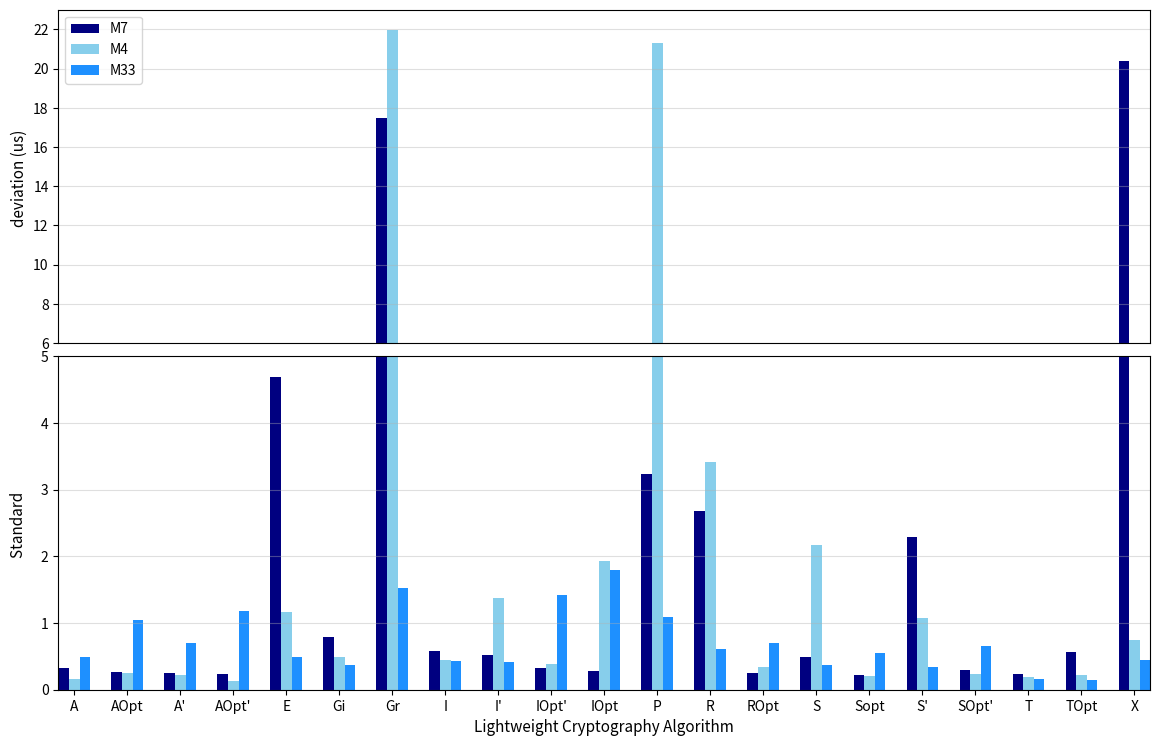

Write the Python code that produced this figure.
import pandas as pd
import matplotlib.pyplot as plt
from matplotlib import gridspec
import matplotlib.ticker as plticker
import numpy as np
from scipy.stats import norm

AUT = ["A", "AOpt", "A'", "AOpt'", "E", "Gi", "Gr", "I", "I'", "IOpt'", "IOpt", "P", "R", "ROpt", "S", "Sopt", "S'", "SOpt'", "T", "TOpt", "X"]
#   m4
err_m4 = [1.55076E-07, 2.44767E-07, 2.19307E-07, 1.28573E-07, 1.16644E-06, 4.93839E-07, 2.19592E-05, 4.47819E-07, 1.37603E-06, 3.79664E-07, 1.93046E-06, 2.13041E-05, 3.40861E-06, 3.47202E-07, 2.16707E-06, 2.03314E-07, 1.0802E-06, 2.32094E-07, 1.85892E-07, 2.22459E-07, 7.52943E-07]
#   m7
err_m7 =[3.32E-07, 2.69E-07, 2.51574E-07, 2.39981E-07, 4.69697E-06, 7.83495E-07, 1.74896E-05, 5.77895E-07, 5.17668E-07, 3.20594E-07, 2.869E-07, 3.23213E-06, 2.68074E-06, 2.53223E-07, 4.90214E-07, 2.13562E-07, 2.28353E-06, 2.95599E-07, 2.3572E-07, 5.60613E-07, 2.03665E-05]
#   m33
err_m33 = [4.97E-07, 1.05E-06, 6.93794E-07, 1.17653E-06, 4.85609E-07, 3.71292E-07, 1.52333E-06, 4.24686E-07, 4.19905E-07, 1.4136E-06, 1.7931E-06, 1.089E-06, 6.07518E-07, 7.05684E-07, 3.64442E-07, 5.50702E-07, 3.48241E-07, 6.61442E-07, 1.6014E-07, 1.45665E-07, 4.42545E-07]

# # m7
r_e= [1.60E-07, 2.78E-07, 1.86E-07, 2.39E-07, 2.16E-07, 2.29E-07, 2.76E-07, 2.47E-07, 3.57E-07, 2.38E-07, 2.03E-07, 3.52E-07, 6.28E-07, 2.94E-07, 2.91E-07, 3.36E-07, 3.15E-07, 2.51E-07, 1.10E-06, 3.31E-07, 2.90E-07, 4.52E-07, 5.58E-06, 2.29E-06, 1.39E-07, 2.69E-07, 1.95E-07, 3.74E-07, 3.20E-07, 7.50E-07, 2.51E-07, 2.66E-07, 2.22E-07, 2.30E-07, 3.73E-07, 3.99E-07, 3.37E-05, 2.35E-05, 5.77E-07, 6.21E-07, 5.62E-07, 4.07E-07, 6.68E-07, 1.10E-06, 1.06E-06, 8.17E-07, 1.63E-06, 5.10E-06, 2.87E-06, 3.75E-06, 8.78E-06, 7.62E-06, 3.47E-05, 3.71E-06, 3.61E-06, 2.08E-06, 7.13E-06, 0.000007]
t = [0.006027, 0.006310, 0.006596, 0.009246, 0.009259, 0.009347, 0.009358, 0.009461, 0.009555, 0.010851, 0.018149, 0.024098, 0.027713, 0.030064, 0.030173, 0.034040, 0.034455, 0.034984, 0.035253, 0.035408, 0.035690, 0.037278, 0.037372, 0.038198, 0.043962, 0.046757, 0.047831, 0.048245, 0.050356, 0.051799, 0.053589, 0.054998, 0.056030, 0.057863, 0.097341, 0.120019, 0.121474, 0.121845, 0.169662, 0.192122, 0.208715, 0.235284, 0.241133, 0.346400, 0.560318, 0.688880, 1.021306, 1.551468, 4.662707, 5.153526, 6.011897, 6.425501, 7.245181, 8.087112, 10.294661, 10.724458, 11.457243, 11.45724342]
# # r_e = [0.010849755, 0.010850593, 0.01085044, 0.010850486, 0.010850449, 0.010850648, 0.010850486, 0.010850759, 0.010850454, 0.010850588, 0.010850412, 0.010850584, 0.010850518, 0.010850356, 0.010851013, 0.010850764, 0.01085044, 0.010850704, 0.010850537, 0.010850949]

# # normalise
min_val = np.min(t)
max_val = np.max(t)
t_n = (t - min_val) / (max_val - min_val)

# # # m4
r_e4= [1.29355E-07, 2.06132E-07, 2.58187E-07, 8.87778E-07, 2.90829E-06, 1.76136E-07, 2.48665E-07, 2.5291E-07, 2.53174E-06, 1.28472E-07, 9.45631E-08, 2.25766E-07, 1.52395E-07, 1.83645E-07, 1.8382E-06, 8.30891E-07, 2.29128E-07, 1.89052E-07, 9.87531E-08, 2.31399E-07, 3.67783E-07, 3.19631E-07, 1.18975E-07, 4.85071E-07, 2.62121E-07, 1.61706E-07, 3.5691E-07, 4.67221E-07, 2.84483E-07, 9.73769E-07, 9.05182E-07, 7.25015E-07, 3.87261E-07, 5.04775E-07, 3.41825E-07, 3.53842E-07, 3.18158E-07, 7.07241E-07, 7.72032E-07, 3.74618E-07, 2.52093E-06, 4.74488E-06, 4.82821E-06, 3.64105E-07, 5.61131E-07, 5.16768E-07, 3.94951E-06, 1.17539E-06, 5.8823E-05, 4.33236E-07, 3.32504E-05, 6.16858E-06, 2.09042E-06, 2.47014E-05, 1.29437E-06, 1.9313E-06, 1.04144E-06]
t4 = [0.005031935, 0.005215941, 0.005232651, 0.006249033, 0.006319476, 0.006320001, 0.008088749, 0.008105341, 0.008136616, 0.010660914, 0.014312808, 0.014490209, 0.015493107, 0.016487089, 0.019719651, 0.020133246, 0.021261664, 0.022936308, 0.023834231, 0.023988924, 0.02409947, 0.024099819, 0.024390579, 0.02815608, 0.028371851, 0.031974106, 0.032328332, 0.03248339, 0.03295561, 0.039238047, 0.045285111, 0.046493943, 0.046560892, 0.046666629, 0.076619408, 0.078046883, 0.082556668, 0.09785285, 0.114802198, 0.136477976, 0.142077926, 0.166407841, 0.189659003, 0.212824899, 0.403683189, 0.422477239, 0.566620786, 0.690931751, 2.462203538, 3.914223963, 4.197076321, 4.721039486, 5.489943385, 5.725511101, 6.042226338, 6.190936542, 7.400717163]

min_val = np.min(t4)
max_val = np.max(t4)
t4_n = (t4 - min_val) / (max_val - min_val)

# # # m33
r_e33= [4.44293E-07, 6.25604E-07, 5.38146E-07, 1.22141E-06, 1.19504E-06, 1.019E-06, 7.47907E-07, 7.01077E-07, 4.82416E-07, 8.56728E-07, 2.93548E-07, 9.23642E-07, 4.29685E-07, 3.40933E-07, 2.84232E-07, 2.68347E-07, 3.47834E-07, 3.84793E-07, 1.29493E-06, 1.42206E-06, 1.2894E-07, 1.40463E-07, 1.4107E-06, 1.55937E-07, 4.37431E-07, 1.46236E-07, 1.70275E-06, 1.70795E-06, 1.82514E-06, 1.22883E-07, 1.98487E-07, 7.55794E-07, 7.02744E-07, 6.0205E-07, 4.28379E-07, 4.25684E-07, 4.29111E-07, 4.10994E-07, 4.44466E-07, 4.65988E-07, 3.53271E-07, 3.63095E-07, 4.58843E-07, 5.96291E-07, 2.99025E-07, 3.263E-07, 5.47702E-07, 6.29949E-07, 9.77846E-07, 2.85182E-07, 1.03172E-06, 1.1703E-06, 1.40104E-06, 1.5511E-06, 3.70123E-07, 1.49088E-06, 7.62667E-07]
t33 = [0.005031935, 0.005215941, 0.005232651, 0.006249033, 0.006319476, 0.006320001, 0.008088749, 0.008105341, 0.008136616, 0.010660914, 0.014312808, 0.014490209, 0.015493107, 0.016487089, 0.019719651, 0.020133246, 0.021261664, 0.022936308, 0.023834231, 0.023988924, 0.02409947, 0.024099819, 0.024390579, 0.02815608, 0.028371851, 0.031974106, 0.032328332, 0.03248339, 0.03295561, 0.039238047, 0.045285111, 0.046493943, 0.046560892, 0.046666629, 0.076619408, 0.078046883, 0.082556668, 0.09785285, 0.114802198, 0.136477976, 0.142077926, 0.166407841, 0.189659003, 0.212824899, 0.403683189, 0.422477239, 0.566620786, 0.690931751, 2.462203538, 3.914223963, 4.197076321, 4.721039486, 5.489943385, 5.725511101, 6.042226338, 6.190936542, 7.400717163]

min_val = np.min(t33)
max_val = np.max(t33)
t33_n = (t33 - min_val) / (max_val - min_val)

# # convert to us
err_m7 = np.array(err_m7)*1e6
err_m4 = np.array(err_m4) *1e6
err_m33 = np.array(err_m33)*1e6
r_e = np.array(r_e)*1e6
r_e4 = np.array(r_e4) *1e6
r_e33 = np.array(r_e33)*1e6

# standardise
# r_e_st = (r_e - np.mean(r_e))/np.std(r_e)
# r_e_st4 = (r_e4 - np.mean(r_e4))/np.std(r_e4)
# r_e_st33 = (r_e33 - np.mean(r_e33))/np.std(r_e33)

# rms_m7 = np.sqrt(np.mean(np.array(r_e) ** 2))
# rms_m4 = np.sqrt(np.mean(np.array(r_e4) ** 2))
# rms_m33 = np.sqrt(np.mean(np.array(r_e33) ** 2))
# var_m7 = np.var(np.array(r_e))
# var_m4 = np.var(np.array(r_e4))
# var_m33 = np.var(np.array(r_e33))

print("M7 Average STD:", round(np.mean(r_e), 2))
print("M4 Average STD:", round(np.mean(r_e4), 2))
print("M33 Average STD:", round(np.mean(r_e33), 2))
# print("M4"RMS:", round(rms_m4, 2), " Var: ",  round(var_m4, 2))
# print("M33", len(t33), "RMS:", round(rms_m33, 2), " Var: ",  round(var_m33, 2))
# print(np.mean(np.array(r_e)))

# min_val = np.min(t33)
# max_val = np.max(t33)
# t33_n = (t33 - min_val) / (max_val - min_val)


bar_width = 0.2  # Width of each bar
bar_space = 0  # Space between each group of bars
x_axis = np.arange(len(AUT))
# colors = ["skyblue", "Green", "Orange"]
colors = ["#000080", "skyblue", "#1e90ff", "#87cefa"]
plt.figure(figsize=(12,8))
plt.subplot(2,1,1)

plt.bar(x_axis - bar_width - bar_space, err_m7, width=bar_width, color=colors[0], label='M7')
plt.bar(x_axis, err_m4, width=bar_width, color=colors[1], label='M4')
plt.bar(x_axis + bar_width + bar_space, err_m33, width=bar_width, color=colors[2], label='M33')
plt.xlim([x_axis[0]-bar_width-0.1, x_axis[20]+bar_width+0.1])
plt.xticks([])
plt.xlabel('')
plt.ylim([6,23])
plt.ylabel('deviation (us) ', fontsize=11, verticalalignment='bottom')

# plt.plot(t_n, r_e, color=colors[0], label='M7')
# plt.plot(t4_n, r_e4, color=colors[1], label='M4')
# plt.plot(t33_n, r_e33, color=colors[2], label='M33')
# plt.axvline(x=t_n[round(np.percentile(np.arange(0 , len(t_n)), 75))], color='red', linestyle='--', label='75th percentile index - M7')
# plt.axvline(x=t4_n[round(np.percentile(np.arange(0 , len(t4_n)), 75))], color='blue', linestyle='--', label='75th percentile index - M4')
# plt.axvline(x=t33_n[round(np.percentile(np.arange(0 , len(t33_n)), 75))], color='green', linestyle='--', label='75th percentile index - M33')
# plt.xlim((0,1))
# plt.ylabel('Standard deviation (us)', fontsize=11)
# plt.text(-0.03, 0, "a)", fontsize=11,  weight='bold',va='top', ha='right')
plt.grid(axis='y', alpha=0.4)
plt.legend(loc='upper left')

plt.subplot(2,1,2)
plt.bar(x_axis - bar_width - bar_space, err_m7, width=bar_width, color=colors[0], label='M7')
plt.bar(x_axis, err_m4, width=bar_width, color=colors[1], label='M4')
plt.bar(x_axis + bar_width + bar_space, err_m33, width=bar_width, color=colors[2], label='M33')
plt.xticks(x_axis, AUT )
plt.xlim([x_axis[0]-bar_width-0.1, x_axis[20]+bar_width+0.1])
plt.ylim([0,5])
# plt.plot(t_n, r_e, color=colors[0], label='M7')
# plt.plot(t4_n, r_e4, color=colors[1], label='M4')
# plt.plot(t33_n, r_e33, color=colors[2], label='M33')
# plt.axvline(x=t_n[round(np.percentile(np.arange(0 , len(t_n)), 75))], color='red', linestyle='--', label='75th percentile index - M7')
# plt.axvline(x=t4_n[round(np.percentile(np.arange(0 , len(t4_n)), 75))], color='blue', linestyle='--', label='75th percentile index - M4')
# plt.axvline(x=t33_n[round(np.percentile(np.arange(0 , len(t33_n)), 75))], color='green', linestyle='--', label='75th percentile index - M33')
# plt.xlim((0,1))
# plt.xscale("log")
# plt.xlabel('Logarithmic normalised time (s)', fontsize=11)
plt.subplots_adjust(left = 0.07, right = 0.98, top=0.96, wspace=0.9, bottom=0.11, hspace=0.04)
plt.ylabel('Standard ', fontsize=11, verticalalignment='bottom', labelpad=10)
plt.xlabel('Lightweight Cryptography Algorithm', fontsize=11)
plt.grid(axis='y', alpha=0.4)
plt.show()


# x = np.linspace(-3, 3, len(r_e))  # Generate 100 points from -3 to 3
# plt.plot(x, norm.pdf(r_e,0,1), color=colors[0], label='M7')
# plt.ylim((0, 2e-20))
# plt.bar(x_axis - bar_width - bar_space, err_m7, width=bar_width, color=colors[0], label='M7')
# plt.bar(x_axis, err_m4, width=bar_width, color=colors[1], label='M4')
# plt.bar(x_axis + bar_width + bar_space, err_m33, width=bar_width, color=colors[2], label='M33')
# plt.xticks(x_axis, AUT )
# plt.yticks(np.arange(0 , 23, 0.5, dtype=float))
# ylabels = plt.gca().get_yticklabels()
# # ax.set_yticks(ax.get_yticks()[::2])
# for i, label in enumerate(ylabels):
#     if i % 2 != 0:
#         label.set_visible(False)
# plt.gca().yaxis.set_major_formatter(plticker.FormatStrFormatter('%d'))
# plt.xticks(np.arange(0,1.1, 0.1))
# plt.xscale("log")